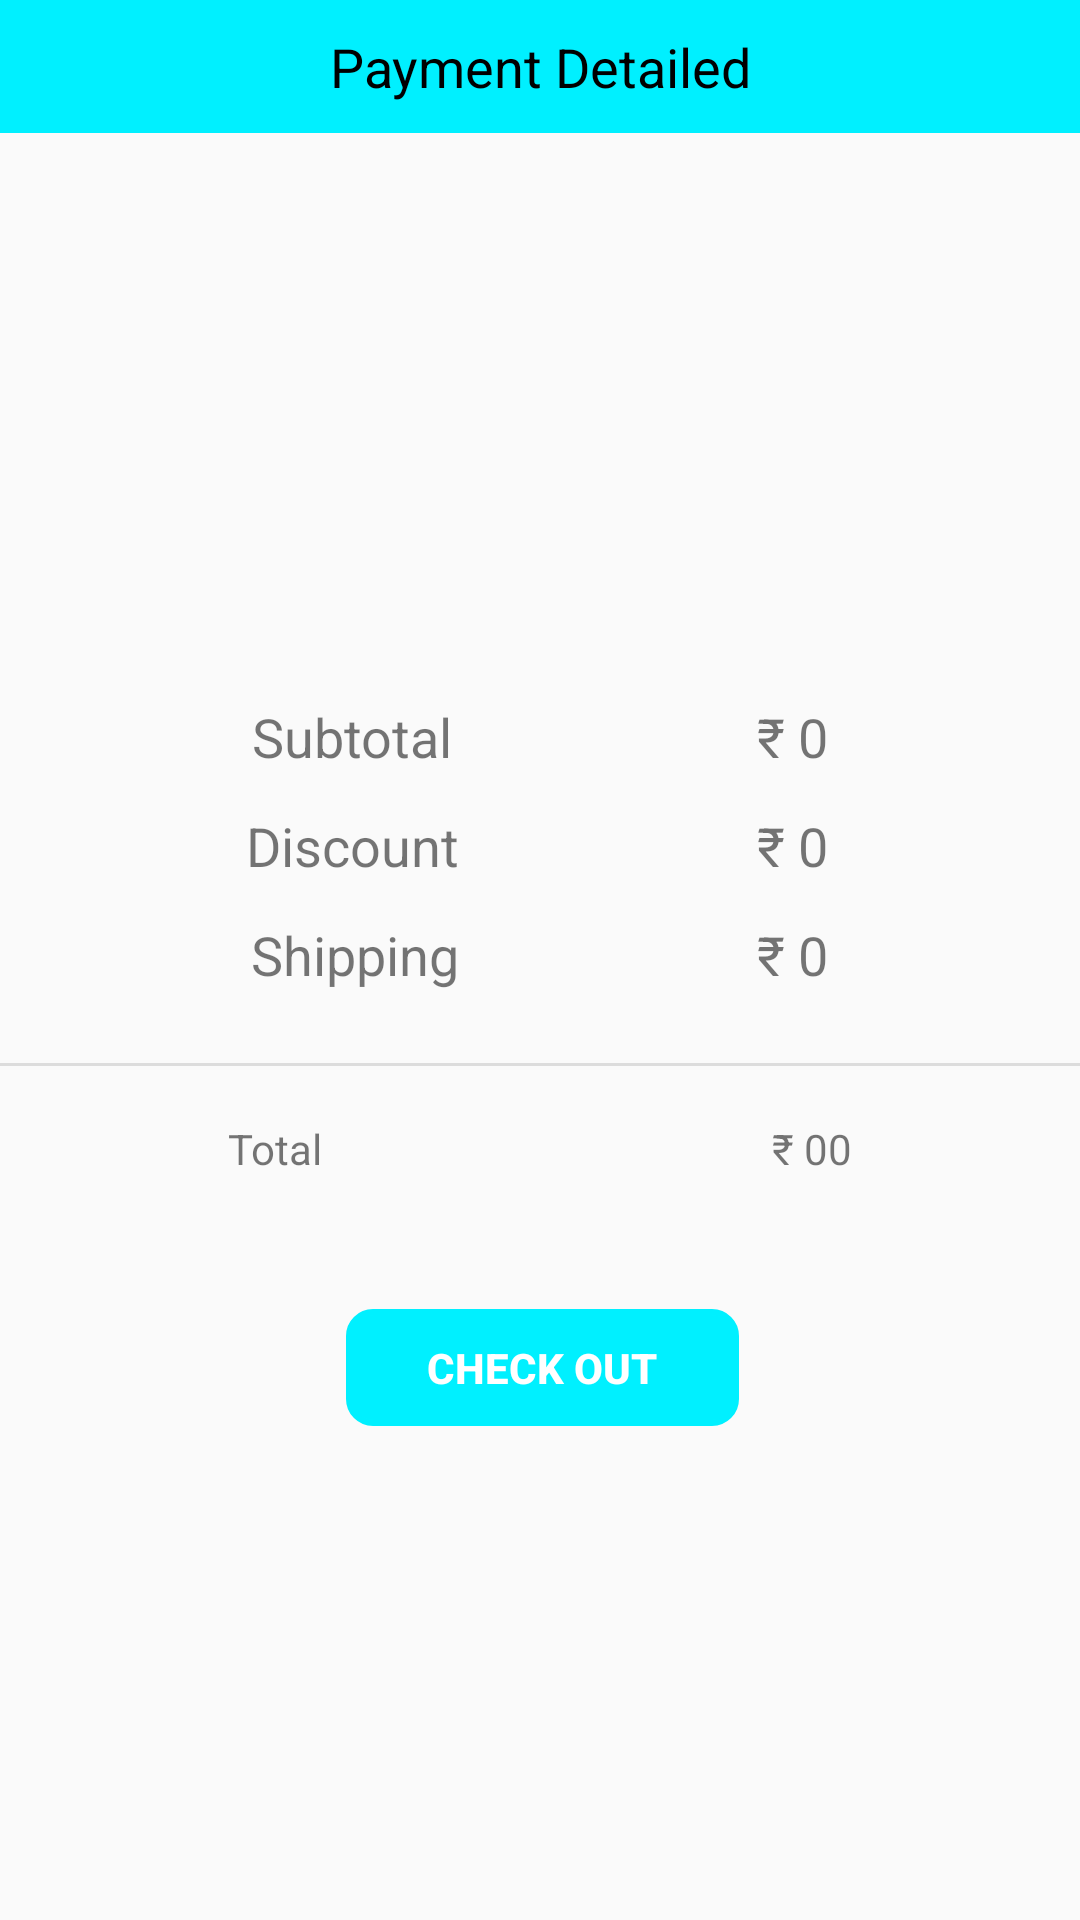

Here is an Android app screen rendered from its layout file. Give the layout XML and the strings, colors and styles it references.
<!-- AndroidManifest.xml: activity theme AppTheme.NoActionBar -->
<!-- res/layout/activity_payment.xml -->
<?xml version="1.0" encoding="utf-8"?>
<androidx.constraintlayout.widget.ConstraintLayout
	xmlns:android="http://schemas.android.com/apk/res/android"
	xmlns:app="http://schemas.android.com/apk/res-auto"
	xmlns:tools="http://schemas.android.com/tools"
	android:layout_width="match_parent"
	android:layout_height="match_parent">

	<TextView
		android:id="@+id/add_PaymentDetailed"
		android:layout_width="match_parent"
		android:layout_height="wrap_content"
		android:background="@color/blue"
		android:paddingTop="10dp"
		android:paddingBottom="10dp"
		android:text="Payment Detailed"
		android:layout_marginBottom="50dp"
		android:textAlignment="center"
		android:textColor="#000"
		android:textSize="18sp"
		app:subtitleTextColor="@color/black"
		tools:ignore="MissingConstraints" />

	<ImageView
		android:id="@+id/imageView3"
		android:layout_width="308dp"
		android:layout_height="189dp"
		app:layout_constraintEnd_toEndOf="parent"
		app:layout_constraintHorizontal_bias="0.495"
		app:layout_constraintStart_toStartOf="parent"
		app:layout_constraintTop_toBottomOf="@+id/add_PaymentDetailed"
		app:srcCompat="@drawable/atmcard" />

	<TextView
		android:id="@+id/textView12"
		android:layout_width="wrap_content"
		android:layout_height="wrap_content"
		android:layout_marginStart="84dp"
		android:text="Subtotal"
		android:textSize="18sp"
		app:layout_constraintStart_toStartOf="parent"
		app:layout_constraintTop_toBottomOf="@+id/imageView3" />

	<TextView
		android:id="@+id/textView14"
		android:layout_width="wrap_content"
		android:layout_height="wrap_content"
		android:layout_marginTop="12dp"
		android:text="Discount"
		android:textSize="18sp"
		app:layout_constraintEnd_toEndOf="@+id/textView12"
		app:layout_constraintStart_toStartOf="@+id/textView12"
		app:layout_constraintTop_toBottomOf="@+id/textView12" />

	<TextView
		android:id="@+id/textView15"
		android:layout_width="wrap_content"
		android:layout_height="wrap_content"
		android:layout_marginTop="12dp"
		android:text="Shipping"
		android:textSize="18sp"
		app:layout_constraintEnd_toEndOf="@+id/textView14"
		app:layout_constraintHorizontal_bias="1.0"
		app:layout_constraintStart_toStartOf="@+id/textView14"
		app:layout_constraintTop_toBottomOf="@+id/textView14" />

	<TextView
		android:id="@+id/sub_total"
		android:layout_width="wrap_content"
		android:layout_height="wrap_content"
		android:layout_marginEnd="84dp"
		android:text="₹ 0"
		android:textSize="18sp"
		app:layout_constraintEnd_toEndOf="parent"
		app:layout_constraintTop_toBottomOf="@+id/imageView3" />

	<TextView
		android:id="@+id/textView17"
		android:layout_width="wrap_content"
		android:layout_height="wrap_content"
		android:layout_marginTop="12dp"
		android:text="₹ 0"
		android:textSize="18sp"
		app:layout_constraintEnd_toEndOf="@+id/sub_total"
		app:layout_constraintStart_toStartOf="@+id/sub_total"
		app:layout_constraintTop_toBottomOf="@+id/sub_total" />

	<TextView
		android:id="@+id/textView18"
		android:layout_width="wrap_content"
		android:layout_height="wrap_content"
		android:layout_marginTop="12dp"
		android:text="₹ 0"
		android:textSize="18sp"
		app:layout_constraintEnd_toEndOf="@+id/textView17"
		app:layout_constraintStart_toStartOf="@+id/textView17"
		app:layout_constraintTop_toBottomOf="@+id/textView17" />

	<View
		android:id="@+id/divider5"
		android:layout_width="430dp"
		android:layout_height="1dp"
		android:layout_marginTop="24dp"
		android:background="?android:attr/listDivider"
		app:layout_constraintEnd_toEndOf="parent"
		app:layout_constraintStart_toStartOf="parent"
		app:layout_constraintTop_toBottomOf="@+id/textView15" />

	<TextView
		android:id="@+id/textView19"
		android:layout_width="wrap_content"
		android:layout_height="wrap_content"
		android:layout_marginStart="76dp"
		android:layout_marginTop="18dp"
		android:text="Total"
		app:layout_constraintStart_toStartOf="parent"
		app:layout_constraintTop_toBottomOf="@+id/divider5" />

	<TextView
		android:id="@+id/total_amt"
		android:layout_width="wrap_content"
		android:layout_height="wrap_content"
		android:layout_marginTop="18dp"
		android:layout_marginEnd="76dp"
		android:text="₹ 00"
		app:layout_constraintEnd_toEndOf="parent"
		app:layout_constraintTop_toBottomOf="@+id/divider5" />

	<Button
		android:id="@+id/pay_btn"
		android:layout_width="131dp"
		android:layout_height="39dp"
		android:layout_marginTop="44dp"
		android:background="@drawable/box"
		android:backgroundTint="@color/blue"
		android:text="Check Out"
		android:textColor="@color/white"
		android:textStyle="bold"
		app:layout_constraintEnd_toEndOf="parent"
		app:layout_constraintHorizontal_bias="0.504"
		app:layout_constraintStart_toStartOf="parent"
		app:layout_constraintTop_toBottomOf="@+id/textView19" />

</androidx.constraintlayout.widget.ConstraintLayout>
<!-- resources referenced by this layout -->
<resources>
  <color name="black">#D9000000</color>
  <color name="blue">#00F0FF</color>
  <color name="white">#FFFFFFFF</color>
  <!-- drawable box (drawable) -->
  <?xml version="1.0" encoding="utf-8"?>
  <shape xmlns:android="http://schemas.android.com/apk/res/android"
  	android:shape="rectangle">
  
  
  	<stroke
  		android:width="2dp"
  		android:color="@color/graylight" />
  
  	<corners
  		android:radius="8dp" />
  </shape>
  <style name="AppTheme.NoActionBar">
  		<item name="windowActionBar">true</item>
  		<item name="windowNoTitle">true</item>
  	</style>
  <color name="graylight">#bbbbbb</color>
</resources>
